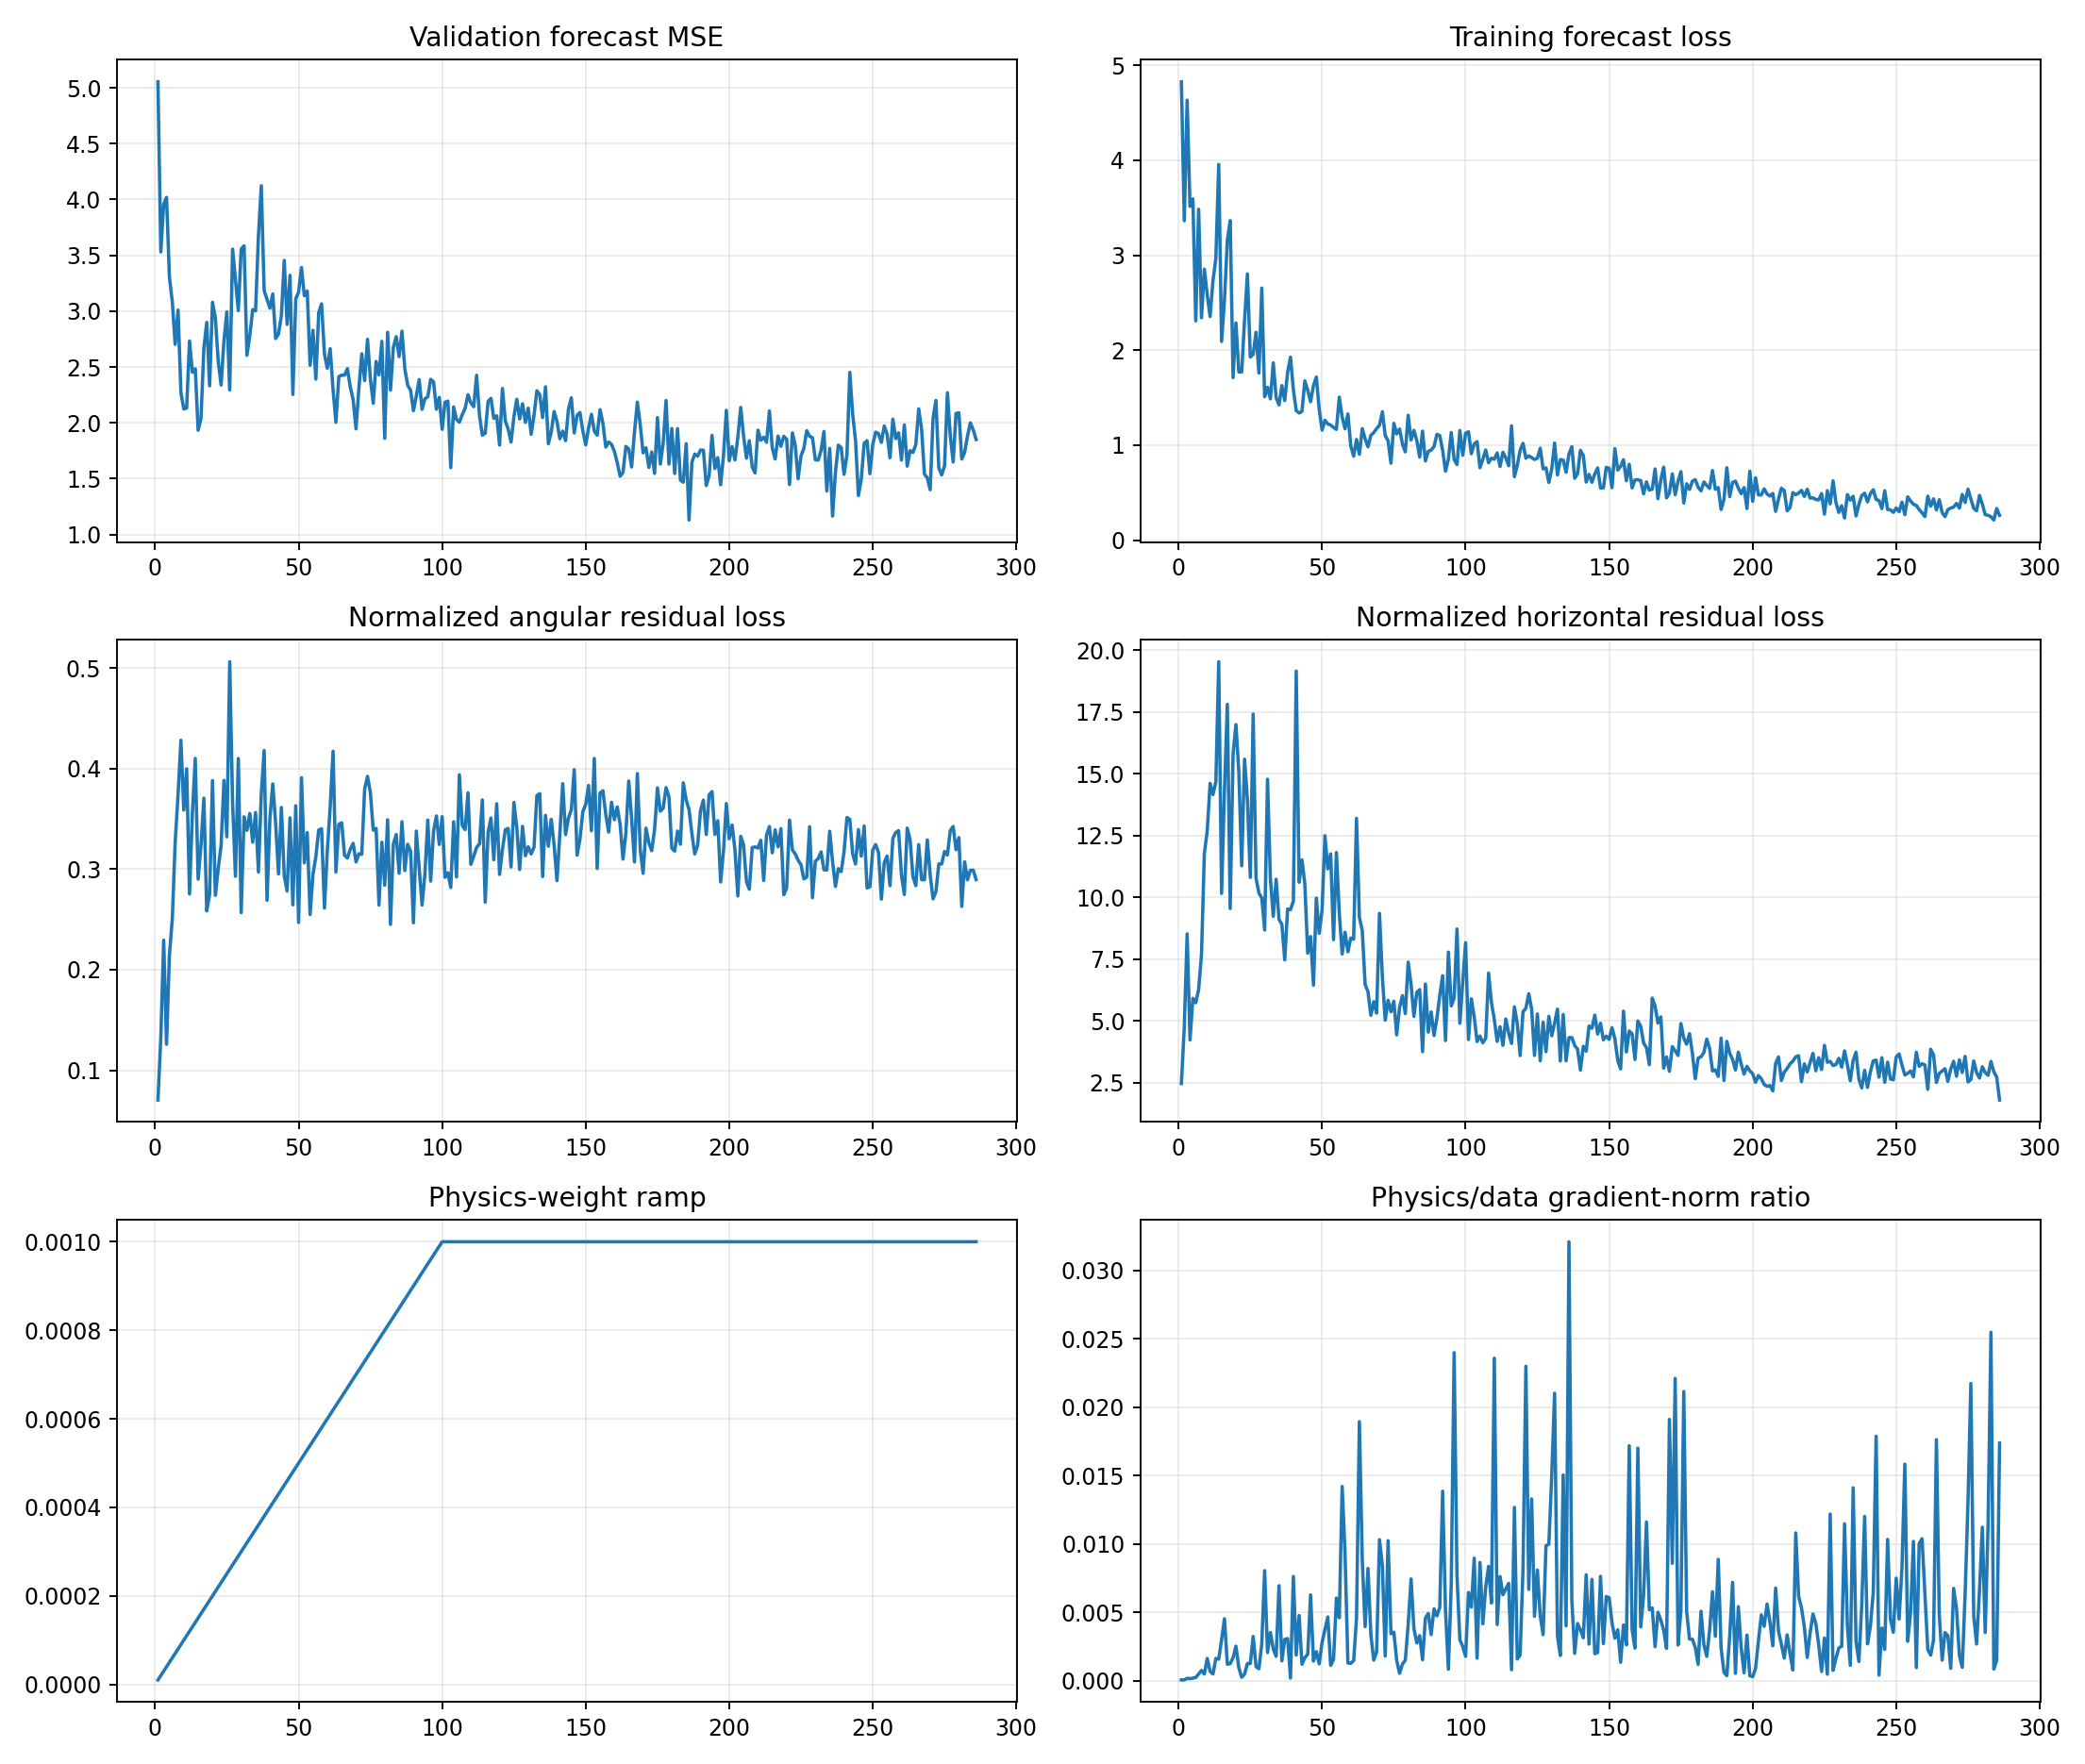

The file beside this chart, header and first rows:
epoch, target_physics_weight, current_physics_weight, validation_forecast_mse, physics_to_data_gradient_ratio, train_total, train_data, train_cartpole_physics, train_angular_physics, train_horizontal_physics, train_data_gradient_l2, train_physics_gradient_l2
1, 0.001, 1e-05, 5.054, 5.1286295173201206e-05, 4.827, 4.827, 2.533, 0.07037, 2.463, 1.609, 8.251
2, 0.001, 2e-05, 3.531, 4.390931750343141e-05, 3.363, 3.363, 4.865, 0.1323, 4.732, 1.618, 3.553
3, 0.001, 3e-05, 3.957, 0.0001704, 4.634, 4.633, 8.745, 0.2293, 8.515, 2.508, 14.24
4, 0.001, 4e-05, 4.019, 0.0001389, 3.515, 3.515, 4.351, 0.1258, 4.225, 6.728, 23.36
5, 0.001, 5e-05, 3.303, 0.0001861, 3.595, 3.595, 6.123, 0.2148, 5.909, 2.605, 9.693
6, 0.001, 6e-05, 3.086, 0.0002276, 2.309, 2.309, 5.982, 0.2503, 5.732, 2.643, 10.03
7, 0.001, 7.000000000000001e-05, 2.703, 0.0004857, 3.484, 3.484, 6.583, 0.3266, 6.257, 3.054, 21.19
8, 0.001, 8e-05, 3.01, 0.0007424, 2.343, 2.342, 8.053, 0.3739, 7.679, 1.638, 15.2
9, 0.001, 8.999999999999999e-05, 2.272, 0.0004783, 2.855, 2.854, 12.19, 0.4282, 11.77, 3.921, 20.84
10, 0.001, 0.0001, 2.124, 0.001621, 2.585, 2.583, 13.05, 0.3587, 12.69, 3.543, 57.44
11, 0.001, 0.00011, 2.132, 0.0006794, 2.357, 2.355, 15.01, 0.3997, 14.61, 3.545, 21.89
12, 0.001, 0.00012, 2.732, 0.0004823, 2.736, 2.734, 14.43, 0.2753, 14.15, 28.67, 115.2
13, 0.001, 0.00013, 2.452, 0.001616, 2.97, 2.968, 15.02, 0.3556, 14.66, 4.907, 60.98
14, 0.001, 0.00014, 2.483, 0.001563, 3.959, 3.957, 19.94, 0.4101, 19.53, 30.2, 337.2
15, 0.001, 0.00015, 1.933, 0.002985, 2.094, 2.092, 10.44, 0.29, 10.15, 5.903, 117.5
16, 0.001, 0.00016, 2.039, 0.004521, 2.529, 2.527, 14.66, 0.3237, 14.34, 7.086, 200.2
17, 0.001, 0.00017, 2.672, 0.001195, 3.157, 3.154, 18.17, 0.3705, 17.8, 6.598, 46.37
18, 0.001, 0.00018, 2.899, 0.00124, 3.367, 3.365, 9.8, 0.2585, 9.542, 3.4, 23.42
19, 0.001, 0.00019, 2.331, 0.001675, 1.715, 1.712, 16.07, 0.2748, 15.8, 4.842, 42.68
20, 0.001, 0.0002, 3.079, 0.002513, 2.291, 2.288, 17.37, 0.3881, 16.98, 2.562, 32.2
21, 0.001, 0.00021, 2.94, 0.0009549, 1.774, 1.771, 15.36, 0.274, 15.09, 4.145, 18.85
22, 0.001, 0.00022, 2.551, 0.0002388, 1.774, 1.771, 11.57, 0.3004, 11.27, 6.381, 6.926
23, 0.001, 0.00023, 2.338, 0.0004773, 2.322, 2.318, 15.91, 0.3236, 15.58, 8.55, 17.74
24, 0.001, 0.00024, 2.738, 0.001247, 2.807, 2.803, 14.34, 0.3882, 13.95, 4.594, 23.88
25, 0.001, 0.00025, 2.993, 0.001244, 1.93, 1.928, 11.13, 0.3321, 10.8, 4.133, 20.57
26, 0.001, 0.00026, 2.294, 0.003229, 1.961, 1.956, 17.92, 0.5062, 17.41, 3.5, 43.47
27, 0.001, 0.00027, 3.555, 0.001013, 2.192, 2.189, 11.14, 0.366, 10.77, 6.062, 22.73
28, 0.001, 0.00028, 3.278, 0.0008664, 1.762, 1.759, 10.46, 0.2929, 10.17, 4.075, 12.61
29, 0.001, 0.00029, 3.005, 0.002688, 2.658, 2.655, 10.38, 0.41, 9.97, 3.453, 32
30, 0.001, 0.0003, 3.557, 0.008036, 1.514, 1.511, 8.929, 0.2567, 8.673, 2.444, 65.47
31, 0.001, 0.00031, 3.585, 0.002051, 1.615, 1.61, 15.13, 0.352, 14.77, 4.443, 29.4
32, 0.001, 0.00032, 2.605, 0.003518, 1.492, 1.488, 11.1, 0.3385, 10.76, 6.011, 66.07
33, 0.001, 0.00033, 2.781, 0.002309, 1.87, 1.867, 9.579, 0.3553, 9.224, 5.177, 36.23
34, 0.001, 0.00034, 3.014, 0.001775, 1.505, 1.501, 11.05, 0.3268, 10.73, 4.99, 26.05
35, 0.001, 0.00035, 3.003, 0.006933, 1.428, 1.424, 9.45, 0.3563, 9.093, 2.207, 43.72
36, 0.001, 0.00036, 3.67, 0.001446, 1.631, 1.627, 9.203, 0.297, 8.906, 5.541, 22.26
37, 0.001, 0.00037, 4.123, 0.003011, 1.473, 1.47, 7.837, 0.375, 7.462, 5.183, 42.18
38, 0.001, 0.00038, 3.183, 0.003073, 1.772, 1.769, 9.94, 0.4179, 9.522, 6.331, 51.2
39, 0.001, 0.00039, 3.105, 0.0001848, 1.932, 1.928, 9.76, 0.269, 9.491, 32.98, 15.63
40, 0.001, 0.0004, 3.026, 0.007614, 1.589, 1.585, 10.2, 0.3504, 9.847, 3.17, 60.34
41, 0.001, 0.00041, 3.154, 0.001868, 1.373, 1.365, 19.53, 0.3847, 19.15, 3.148, 14.34
42, 0.001, 0.00042, 2.755, 0.004757, 1.344, 1.339, 10.95, 0.3454, 10.6, 5.369, 60.82
43, 0.001, 0.00043, 2.795, 0.001195, 1.361, 1.356, 11.81, 0.2952, 11.51, 12.04, 33.45
44, 0.001, 0.00044, 2.96, 0.001674, 1.683, 1.678, 10.89, 0.3613, 10.53, 15.57, 59.26
45, 0.001, 0.00045, 3.454, 0.00192, 1.583, 1.579, 8.028, 0.2933, 7.735, 4.48, 19.11
46, 0.001, 0.00046, 2.881, 0.006263, 1.462, 1.458, 8.688, 0.2781, 8.41, 2.554, 34.77
47, 0.001, 0.00047, 3.321, 0.001422, 1.63, 1.626, 6.792, 0.351, 6.441, 5.046, 15.27
48, 0.001, 0.00048, 2.253, 0.002112, 1.723, 1.718, 10.23, 0.2645, 9.964, 7.253, 31.92
49, 0.001, 0.00049, 3.11, 0.001224, 1.384, 1.38, 8.9, 0.363, 8.537, 8.808, 22
50, 0.001, 0.0005, 3.171, 0.00278, 1.164, 1.159, 9.726, 0.2469, 9.479, 4.538, 25.23
51, 0.001, 0.00051, 3.39, 0.003738, 1.269, 1.263, 12.88, 0.3909, 12.49, 4.431, 32.47
52, 0.001, 0.00052, 3.138, 0.004651, 1.23, 1.224, 11.45, 0.3062, 11.15, 6.349, 56.78
53, 0.001, 0.00053, 3.18, 0.00111, 1.219, 1.213, 12.09, 0.3363, 11.75, 10.24, 21.45
54, 0.001, 0.00054, 2.515, 0.001542, 1.192, 1.187, 8.539, 0.2549, 8.284, 12.34, 35.22
55, 0.001, 0.00055, 2.829, 0.006032, 1.173, 1.166, 12.1, 0.2947, 11.81, 5.955, 65.31
56, 0.001, 0.00056, 2.391, 0.004597, 1.512, 1.506, 9.672, 0.3121, 9.36, 11.81, 96.94
57, 0.001, 0.00057, 2.988, 0.01419, 1.301, 1.297, 8.042, 0.3389, 7.703, 3.266, 81.3
58, 0.001, 0.00058, 3.065, 0.009321, 1.177, 1.172, 8.925, 0.3401, 8.585, 5.26, 84.53
59, 0.001, 0.00059, 2.617, 0.001281, 1.334, 1.329, 8.052, 0.2613, 7.791, 10.61, 23.02
60, 0.001, 0.0006, 2.489, 0.001266, 0.998, 0.9928, 8.668, 0.3181, 8.35, 13.26, 27.99
... 226 more rows
